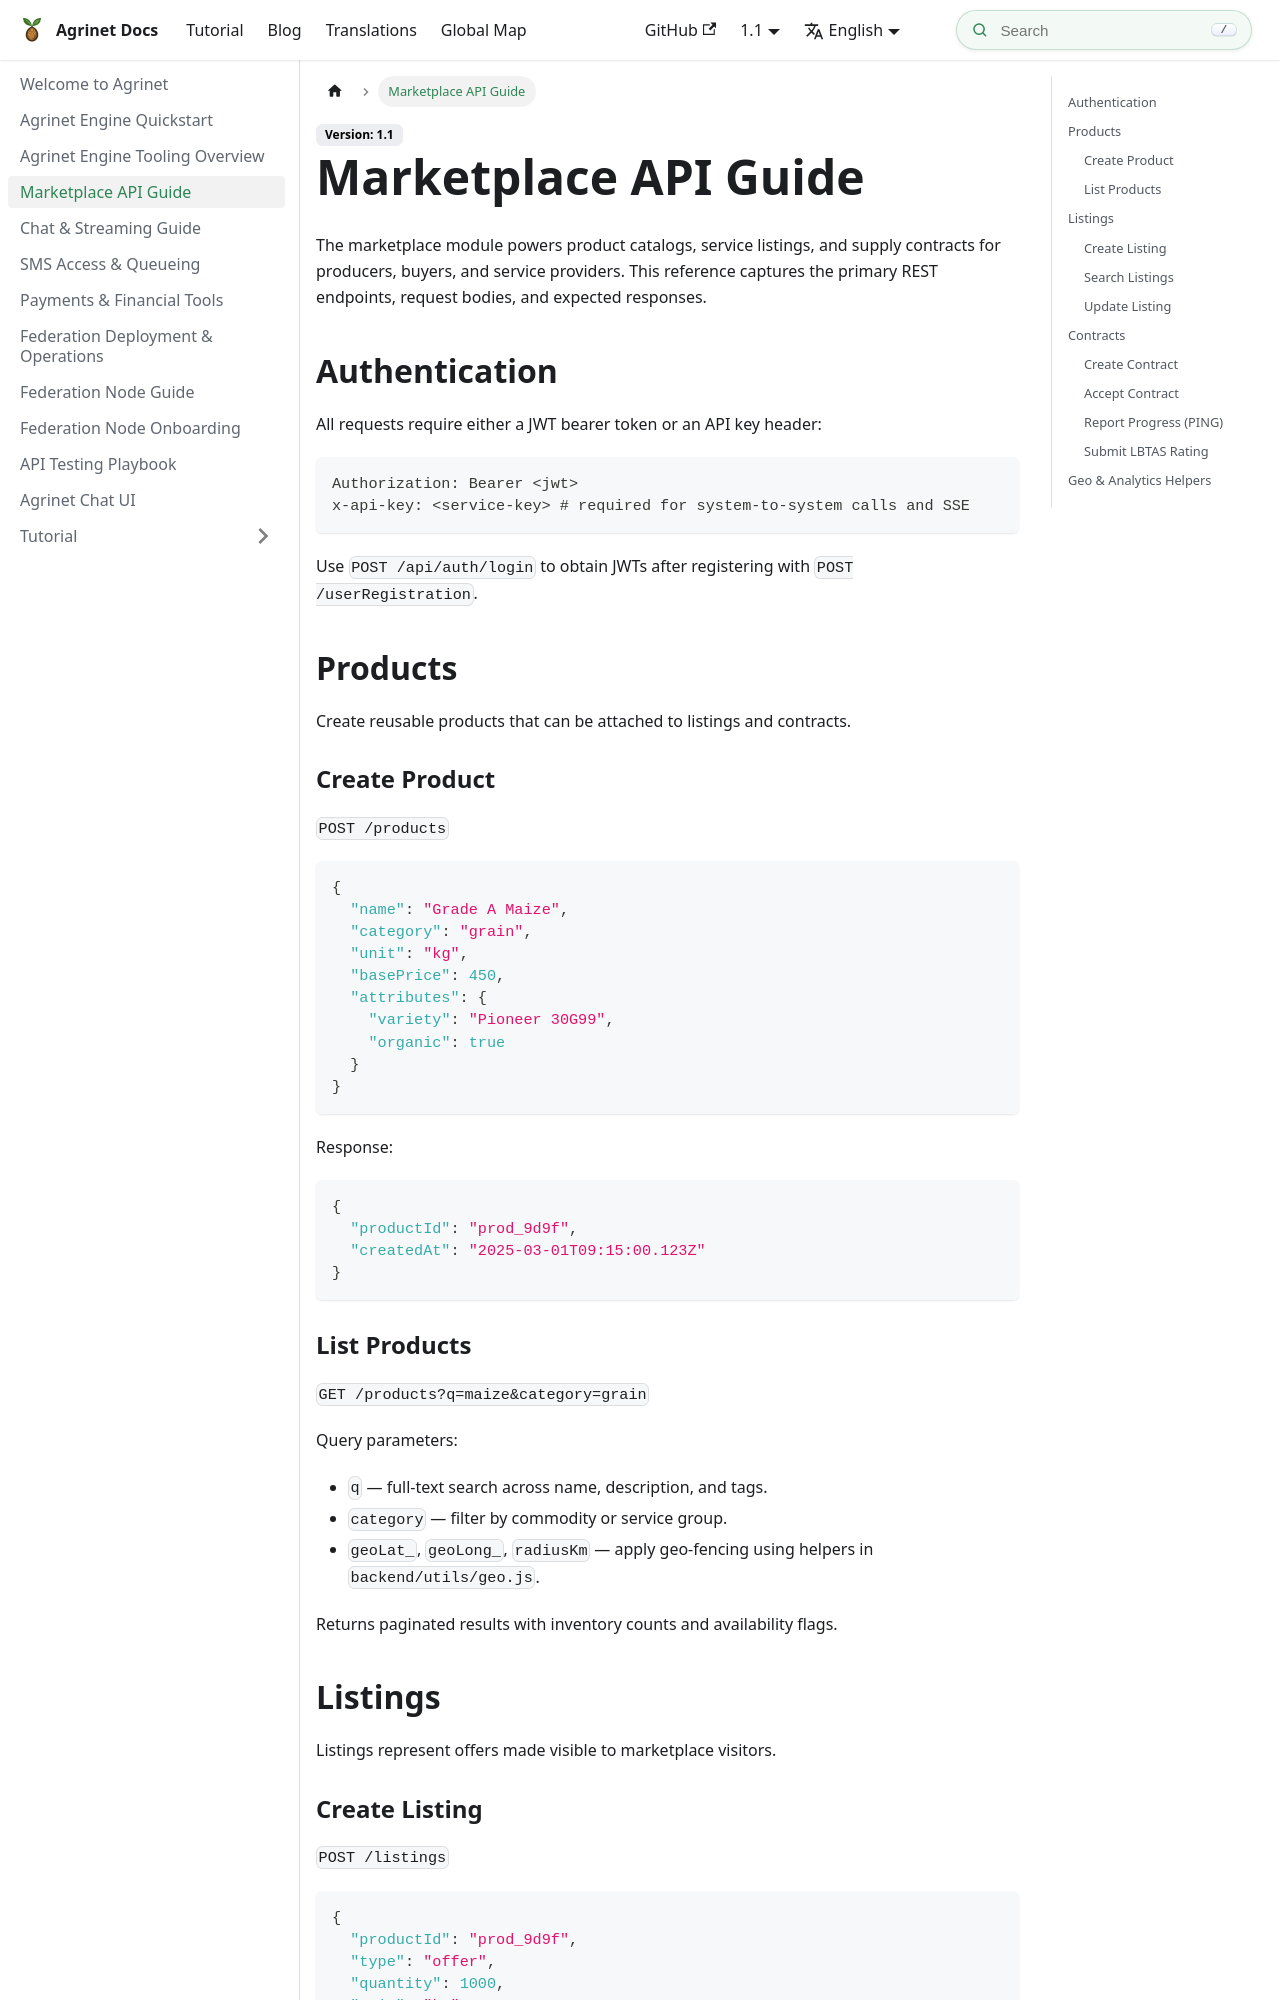

repository: NTARI-RAND/agrinet-docs · page: docs/marketplace-api/index.html · generator: docusaurus

---
title: Marketplace API Guide
sidebar_position: 2
---

The marketplace module powers product catalogs, service listings, and supply contracts for producers, buyers, and service providers. This reference captures the primary REST endpoints, request bodies, and expected responses.

## Authentication

All requests require either a JWT bearer token or an API key header:

```http
Authorization: Bearer <jwt>
x-api-key: <service-key> # required for system-to-system calls and SSE
```

Use `POST /api/auth/login` to obtain JWTs after registering with `POST /userRegistration`.

## Products

Create reusable products that can be attached to listings and contracts.

### Create Product

`POST /products`

```json
{
  "name": "Grade A Maize",
  "category": "grain",
  "unit": "kg",
  "basePrice": 450,
  "attributes": {
    "variety": "Pioneer 30G99",
    "organic": true
  }
}
```

Response:

```json
{
  "productId": "prod_9d9f",
  "createdAt": "2025-03-01T09:15:00.123Z"
}
```

### List Products

`GET /products?q=maize&category=grain`

Query parameters:

- `q` — full-text search across name, description, and tags.
- `category` — filter by commodity or service group.
- `geoLat_`, `geoLong_`, `radiusKm` — apply geo-fencing using helpers in `backend/utils/geo.js`.

Returns paginated results with inventory counts and availability flags.

## Listings

Listings represent offers made visible to marketplace visitors.
